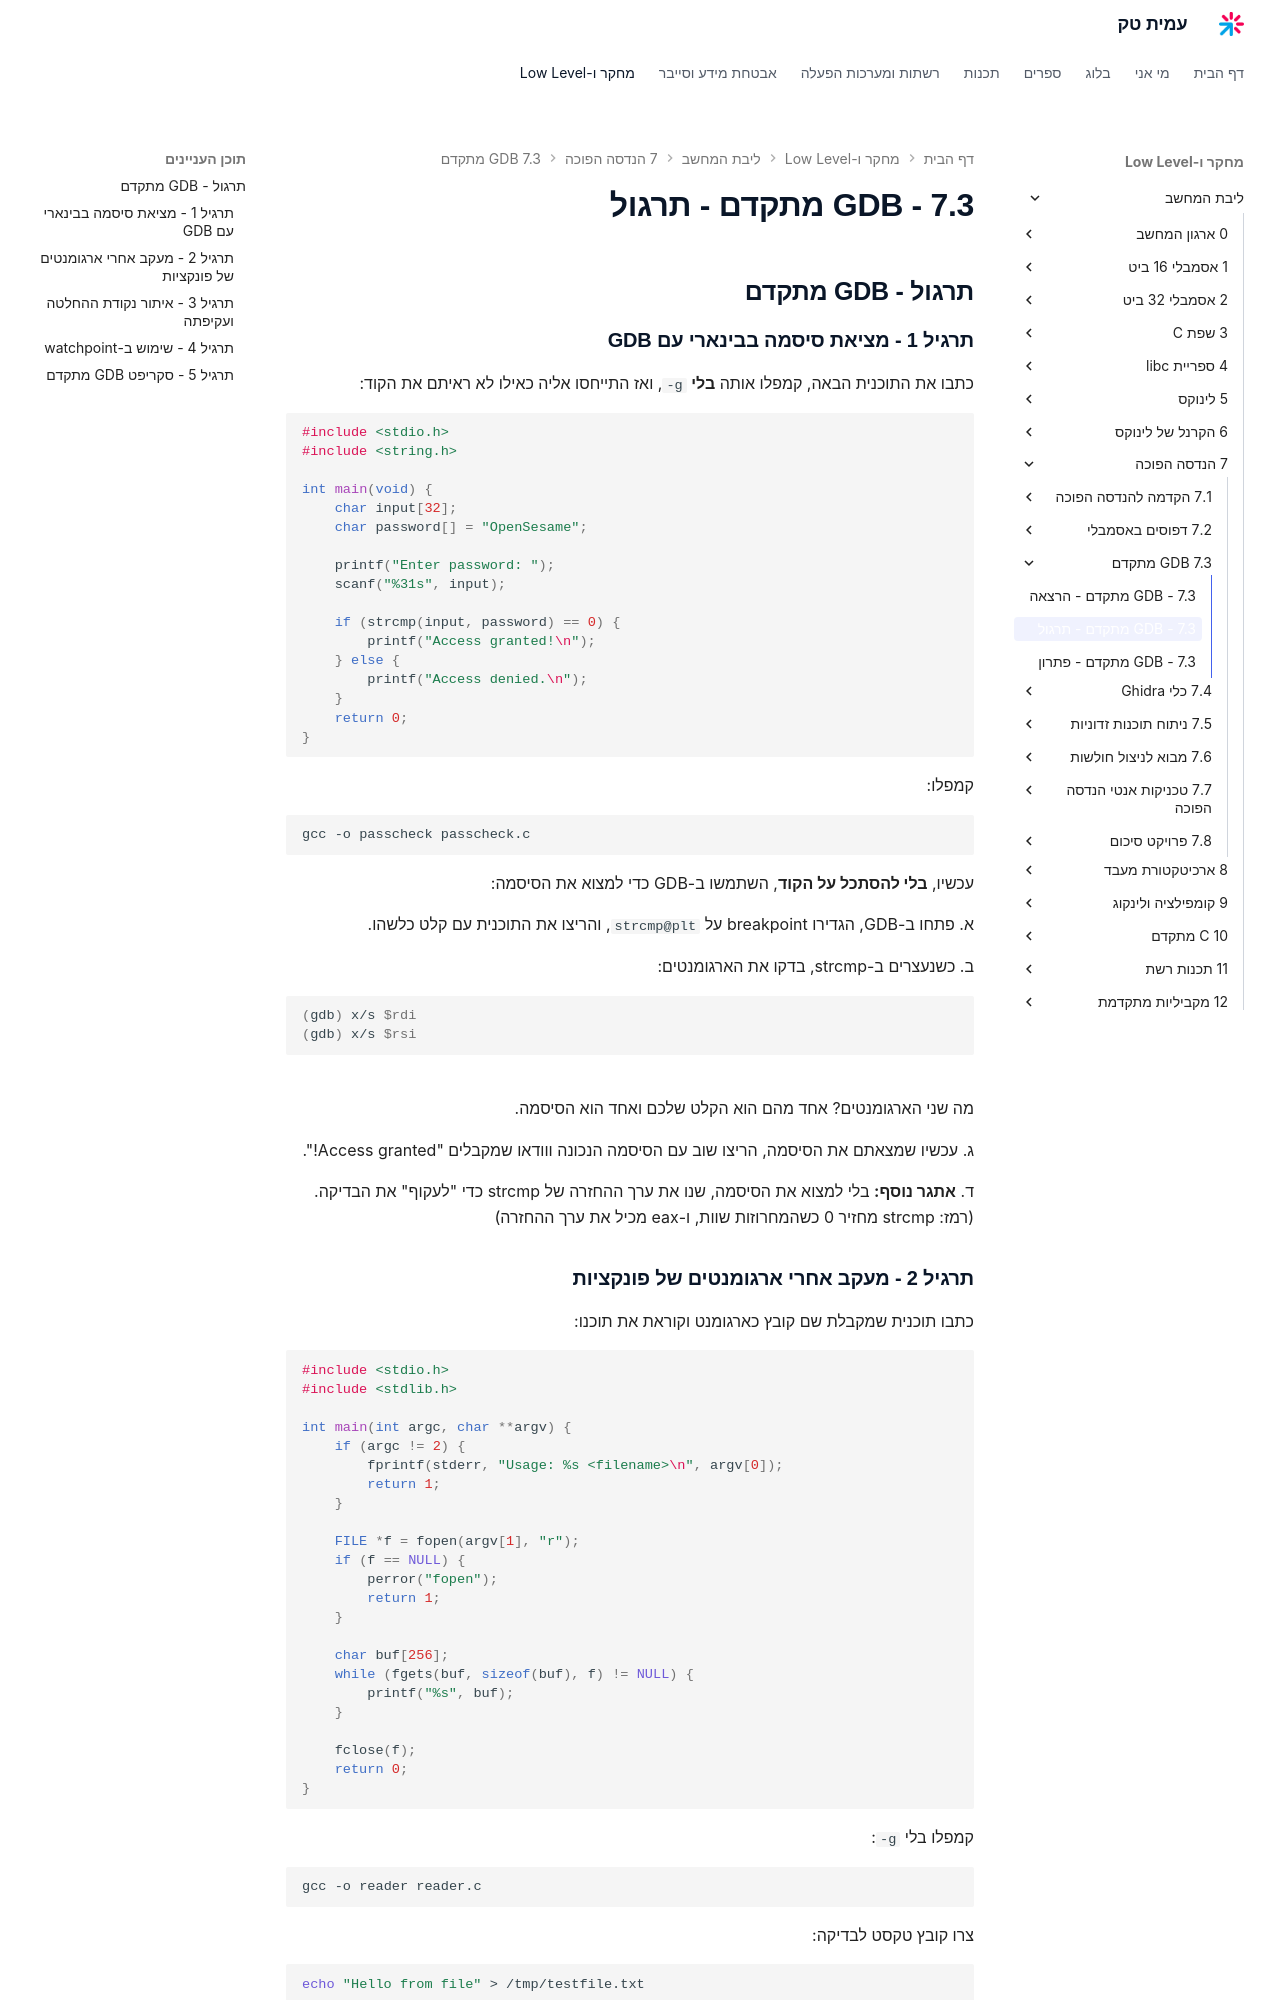

repository: AmitPinchasi/amittech · page: ליבת-המחשב/7 - הנדסה הפוכה/7.3 - GDB מתקדם/7.3 - GDB מתקדם - תרגול/index.html · generator: mkdocs

## תרגול - GDB מתקדם

### תרגיל 1 - מציאת סיסמה בבינארי עם GDB

כתבו את התוכנית הבאה, קמפלו אותה **בלי** `-g`, ואז התייחסו אליה כאילו לא ראיתם את הקוד:

```c
#include <stdio.h>
#include <string.h>

int main(void) {
    char input[32];
    char password[] = "OpenSesame";

    printf("Enter password: ");
    scanf("%31s", input);

    if (strcmp(input, password) == 0) {
        printf("Access granted!\n");
    } else {
        printf("Access denied.\n");
    }
    return 0;
}
```

קמפלו:
```bash
gcc -o passcheck passcheck.c
```

עכשיו, **בלי להסתכל על הקוד**, השתמשו ב-GDB כדי למצוא את הסיסמה:

א. פתחו ב-GDB, הגדירו breakpoint על `strcmp@plt`, והריצו את התוכנית עם קלט כלשהו.

ב. כשנעצרים ב-strcmp, בדקו את הארגומנטים:
```bash
(gdb) x/s $rdi
(gdb) x/s $rsi
```
מה שני הארגומנטים? אחד מהם הוא הקלט שלכם ואחד הוא הסיסמה.

ג. עכשיו שמצאתם את הסיסמה, הריצו שוב עם הסיסמה הנכונה ווודאו שמקבלים "Access granted!".

ד. **אתגר נוסף:** בלי למצוא את הסיסמה, שנו את ערך ההחזרה של strcmp כדי "לעקוף" את הבדיקה. (רמז: strcmp מחזיר 0 כשהמחרוזות שוות, ו-eax מכיל את ערך ההחזרה)
